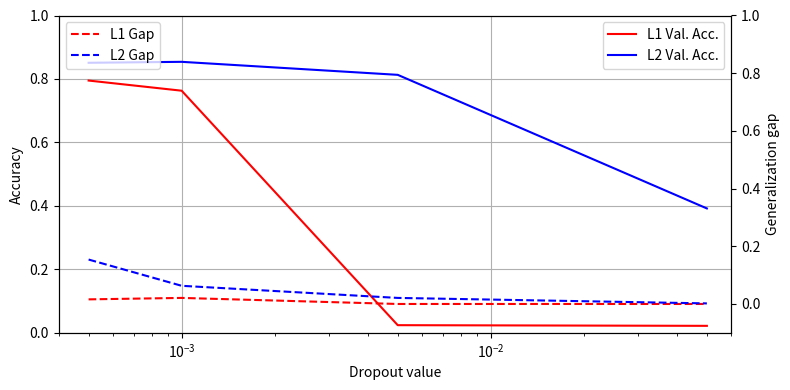

Write the Python code that produced this figure.
import numpy as np
import matplotlib.pyplot as plt
# Regularization Graphing

# Plot L1 + L2

L_vals = [5e-4,1e-3,5e-3,5e-2]
L1_accs = [0.795,0.763,0.0241,0.022]
L1_gaps = [0.016,0.021,0.,0.]
L2_accs = [0.851,0.854,0.813,0.392]
L2_gaps = [0.154,0.063,0.021,0.002]

fig_1 = plt.figure(figsize=(8, 4))
ax_1 = fig_1.add_subplot(111)

ax_1.set_xlabel('Dropout value')
ax_1.set_ylabel('Accuracy')
ax_1.set_ylim([0, 1.0])
ax_1.plot(L_vals, L1_accs, color='r',label = 'L1 Val. Acc.')
ax_1.plot(L_vals, L2_accs, color='b',label = 'L2 Val. Acc.')
ax_1.tick_params(axis='y')

ax_2 = ax_1.twinx()

ax_2.set_ylabel('Generalization gap')
ax_2.set_ylim([-0.1, 1.0])
ax_2.plot(L_vals, L1_gaps, color='r',label = 'L1 Gap',linestyle='dashed')
ax_2.plot(L_vals, L2_gaps, color='b',label = 'L2 Gap',linestyle='dashed')
ax_2.tick_params(axis='y')

ax_2.set_xscale('log')
ax_2.set_xlim([4e-4, 6e-2])

ax_1.legend(loc=0)
ax_2.legend(loc=2)

ax_1.grid('on')
fig_1.tight_layout()
fig_1.savefig('L_plot.pdf')
